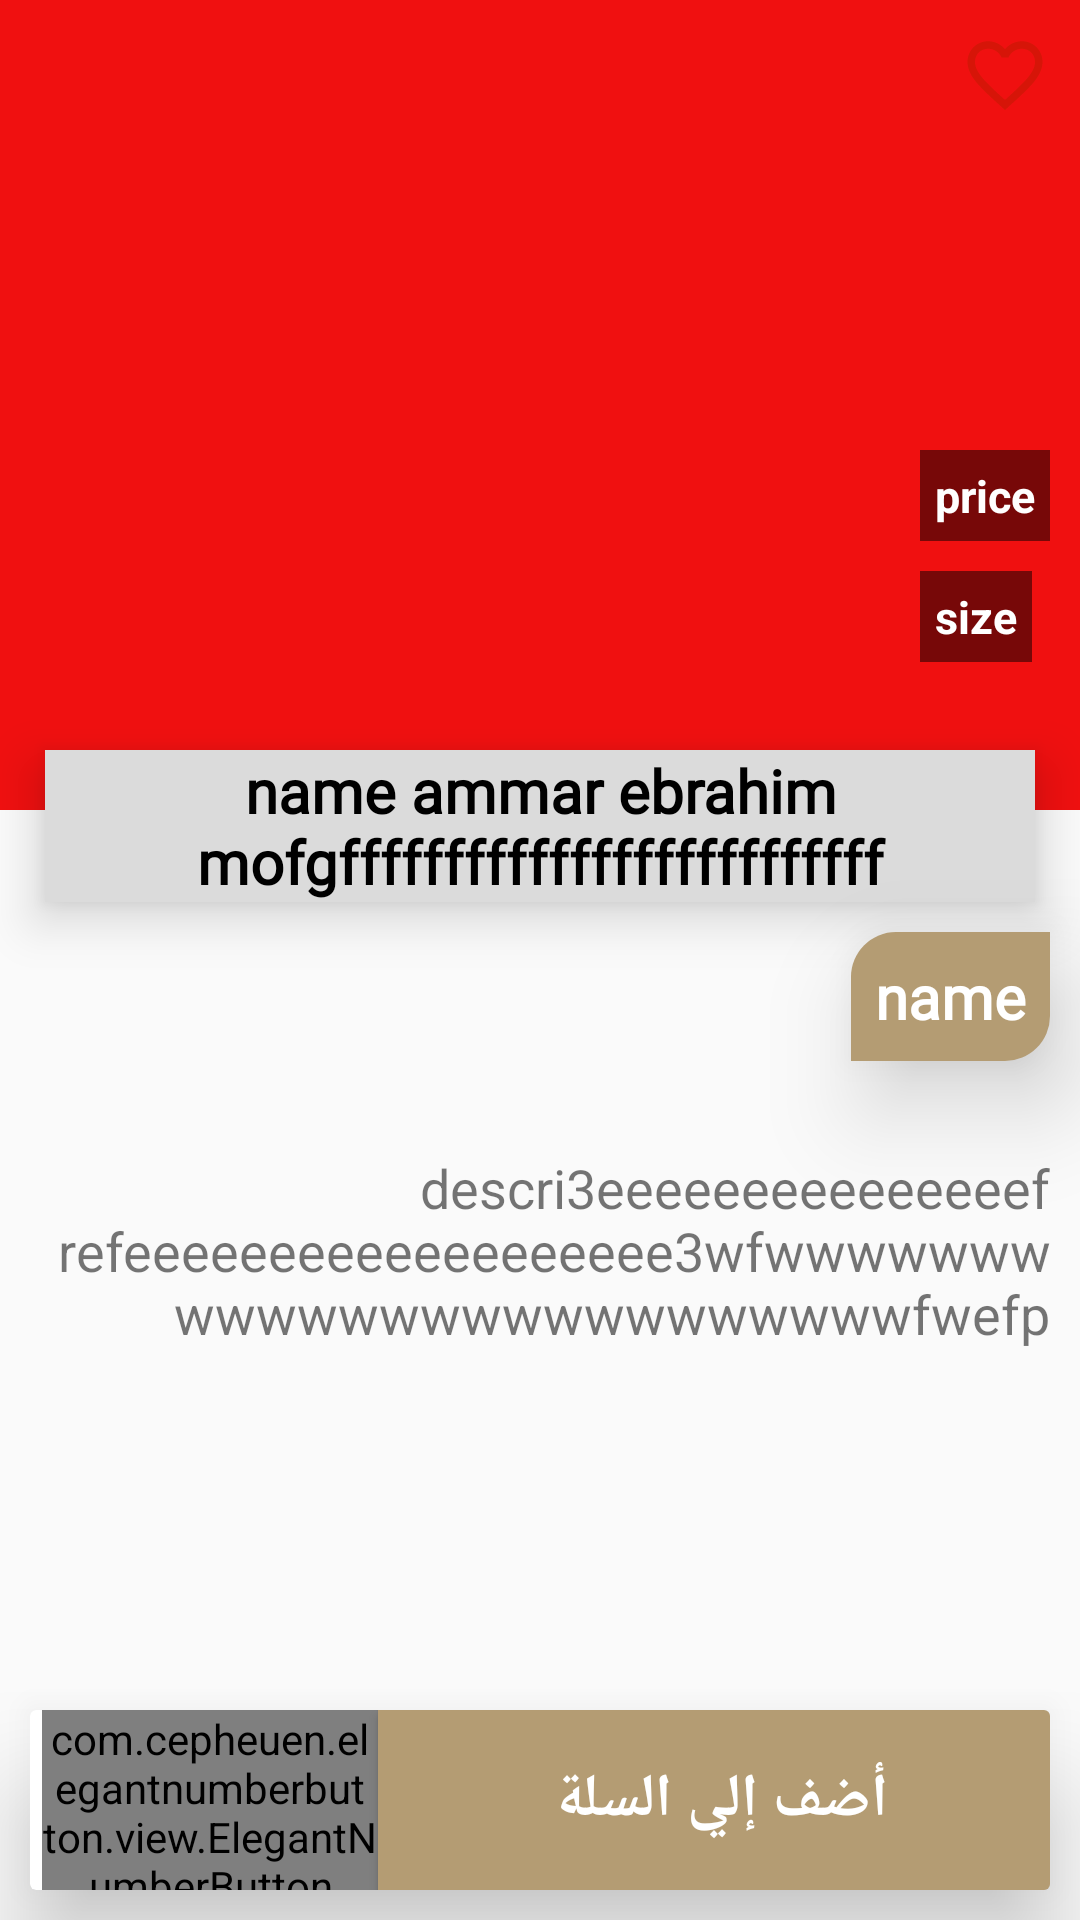

Layout XML and referenced resources for this Android screen:
<!-- AndroidManifest.xml: application theme AppTheme -->
<!-- res/layout/activity_details_clothes.xml -->
<?xml version="1.0" encoding="utf-8"?>
<layout xmlns:android="http://schemas.android.com/apk/res/android"
    xmlns:app="http://schemas.android.com/apk/res-auto"
    xmlns:tools="http://schemas.android.com/tools">

    <data>

    </data>

    <RelativeLayout
        android:layout_width="match_parent"
        android:layout_height="match_parent"
        tools:context=".detailes.DetailActivity">

        <ImageView
            android:id="@+id/image_Detail"
            android:layout_width="match_parent"
            android:layout_height="270dp"
            android:scaleType="fitXY"
            android:src="@color/red" />

        <ImageView
            android:id="@+id/imagfav"
            android:layout_width="30dp"
            android:layout_height="30dp"
            android:layout_alignParentTop="true"
            android:layout_alignParentRight="true"
            android:layout_marginTop="10dp"
            android:layout_marginRight="10dp"
            android:text="price"

            android:src="@drawable/ic_favorite_border_black_24dp"
            android:textStyle="bold"/>

        <LinearLayout
            android:layout_width="wrap_content"
            android:layout_height="wrap_content"
            android:orientation="vertical"
            android:layout_marginTop="150dp"
            android:layout_marginRight="10dp"

            android:layout_alignParentRight="true"
            android:layout_marginLeft="10dp">

            <TextView
                android:id="@+id/tex_size"
                android:layout_width="wrap_content"
                android:layout_height="wrap_content"
                android:padding="5dp"
                android:background="@color/balcklight"
                android:text="price"
                android:textColor="@color/white"
                android:textSize="15dp"
                android:textStyle="bold"/>
            <TextView
                android:id="@+id/tex_colore"
                android:layout_width="wrap_content"
                android:layout_height="wrap_content"
                android:padding="5dp"
                android:layout_marginTop="10dp"
                android:text="size"
                android:background="@color/balcklight"
                android:textColor="@color/white"
                android:textSize="15dp"
                android:textStyle="bold"/>


        </LinearLayout>


        <TextView
            android:id="@+id/name_detailes"
            android:layout_width="match_parent"
            android:layout_marginLeft="15dp"
            android:layout_marginRight="15dp"
            android:layout_height="wrap_content"
            android:layout_alignParentLeft="true"
            android:layout_marginTop="250dp"
            android:background="#DBDBDB"
            android:fontFamily="@font/changa_extralight"
            android:gravity="center"
            android:text="name ammar ebrahim mofgffffffffffffffffffffffffff"
            android:textColor="@color/black"
            android:textSize="20dp"
            android:elevation="10dp"
            android:textStyle="bold" />

        <TextView
            android:id="@+id/price_detailes"
            android:layout_width="wrap_content"
            android:layout_height="wrap_content"
            android:layout_marginRight="10dp"
            android:layout_marginLeft="10dp"
            android:layout_marginTop="10dp"
            android:layout_alignParentRight="true"
            android:layout_below="@id/name_detailes"
            android:background="@drawable/drawble_price"
            android:fontFamily="@font/changa_extralight"

            android:padding="8dp"
            android:text="name"
            android:textColor="@color/white"
            android:textSize="20dp"
            android:textStyle="bold"
            android:elevation="20dp" />

        <ScrollView
            android:layout_width="match_parent"
            android:layout_height="wrap_content"
            android:layout_above="@+id/card_de"

            android:layout_below="@id/price_detailes">

            <TextView
                android:layout_width="wrap_content"
                android:layout_height="wrap_content"

                android:gravity="right"
                android:layout_marginTop="20dp"

                android:text="descri3eeeeeeeeeeeeeeef refeeeeeeeeeeeeeeeeeee3wfwwwwwwwwwwwwwwwwwwwwwwwwwfwefp"
                android:padding="10dp"
                android:textSize="18dp"
                android:id="@+id/desc_detail"

                />


        </ScrollView>

        
        


        <androidx.cardview.widget.CardView
            android:id="@+id/card_de"
            android:layout_width="match_parent"
            android:layout_height="60dp"
            android:layout_alignParentBottom="true"
            android:layout_margin="10dp"
            app:cardElevation="20dp">


            <LinearLayout
                android:layout_width="match_parent"
                android:layout_height="60dp"
                android:layout_alignParentBottom="true"
                android:orientation="horizontal"
                android:weightSum="9">

                <com.cepheuen.elegantnumberbutton.view.ElegantNumberButton
                    android:id="@+id/number_button"
                    android:layout_width="0dp"
                    android:layout_height="match_parent"
                    android:layout_gravity="center"
                    android:layout_marginLeft="4dp"
                    android:layout_weight="3"
                    android:background="@color/backgraund"
                    app:backGroundColor="@color/backgraund"
                    app:finalNumber="20"

                    app:initialNumber="1"
                    app:textSize="8dp" />

                <Button
                    android:id="@+id/add_cart"
                    android:layout_width="0dp"
                    android:layout_height="match_parent"
                    android:layout_weight="6"
                    android:background="@color/backgraund"
                    android:fontFamily="@font/changa_extralight"
                    android:text="أضف إلي السلة "
                    android:textColor="@color/white"
                    android:textSize="20dp"
                    android:textStyle="bold" />
            </LinearLayout>
        </androidx.cardview.widget.CardView>
    </RelativeLayout>
</layout>
<!-- resources referenced by this layout -->
<resources>
  <color name="backgraund">#b49c73</color>
  <color name="balcklight">#80000000</color>
  <color name="black">#000</color>
  <color name="red">#F01010</color>
  <color name="white">#fff</color>
  <!-- drawable drawble_price (drawable) -->
  <?xml version="1.0" encoding="utf-8"?>
  <shape xmlns:android="http://schemas.android.com/apk/res/android">
      <solid android:color="@color/colorPrimary" />
  
      <corners android:topLeftRadius="15dp"
          android:bottomRightRadius="15dp"/>
  </shape>
  <!-- drawable ic_favorite_border_black_24dp (drawable) -->
  <vector android:height="24dp" android:tint="#D61508"
      android:viewportHeight="24.0" android:viewportWidth="24.0"
      android:width="24dp" xmlns:android="http://schemas.android.com/apk/res/android">
      <path android:fillColor="#FF000000" android:pathData="M16.5,3c-1.74,0 -3.41,0.81 -4.5,2.09C10.91,3.81 9.24,3 7.5,3 4.42,3 2,5.42 2,8.5c0,3.78 3.4,6.86 8.55,11.54L12,21.35l1.45,-1.32C18.6,15.36 22,12.28 22,8.5 22,5.42 19.58,3 16.5,3zM12.1,18.55l-0.1,0.1 -0.1,-0.1C7.14,14.24 4,11.39 4,8.5 4,6.5 5.5,5 7.5,5c1.54,0 3.04,0.99 3.57,2.36h1.87C13.46,5.99 14.96,5 16.5,5c2,0 3.5,1.5 3.5,3.5 0,2.89 -3.14,5.74 -7.9,10.05z"/>
  </vector>
  <!-- drawable ic_star_black_24dp (drawable) -->
  <vector xmlns:android="http://schemas.android.com/apk/res/android"
      android:width="45dp"
      android:height="45dp"
      android:tint="@color/white"
      android:viewportWidth="24.0"
      android:viewportHeight="24.0">
      <path
          android:fillColor="#FF000000"
          android:pathData="M12,17.27L18.18,21l-1.64,-7.03L22,9.24l-7.19,-0.61L12,2 9.19,8.63 2,9.24l5.46,4.73L5.82,21z" />
  </vector>
  <style name="AppTheme" parent="Theme.AppCompat.Light.NoActionBar">
          
          <item name="colorPrimary">@color/colorPrimary</item>
          <item name="colorPrimaryDark">@color/colorPrimaryDark</item>
          <item name="colorAccent">@color/colorAccent</item>
      </style>
  <color name="colorPrimary">#b49c73</color>
  <color name="colorPrimaryDark">#b49c73</color>
  <color name="colorAccent">#E8AD0C0C</color>
</resources>
